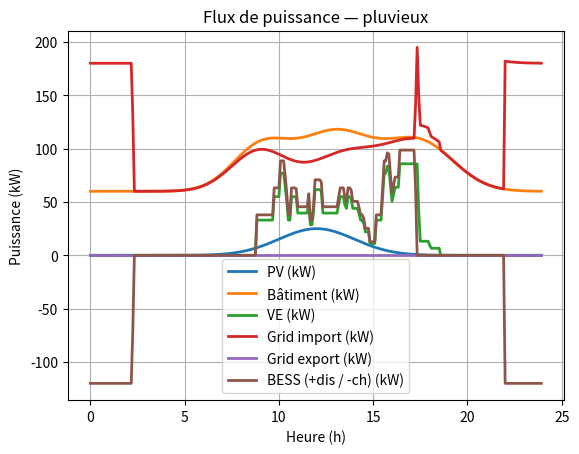
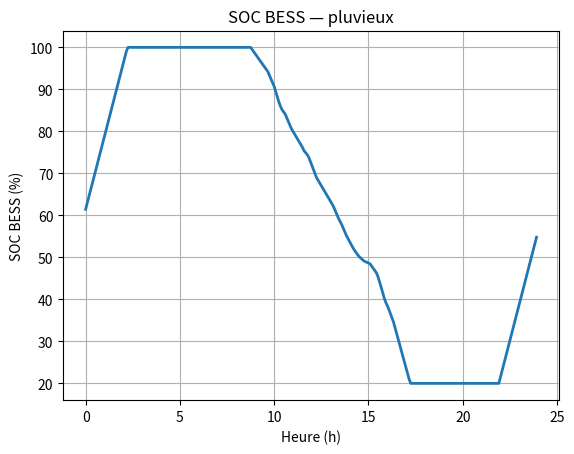
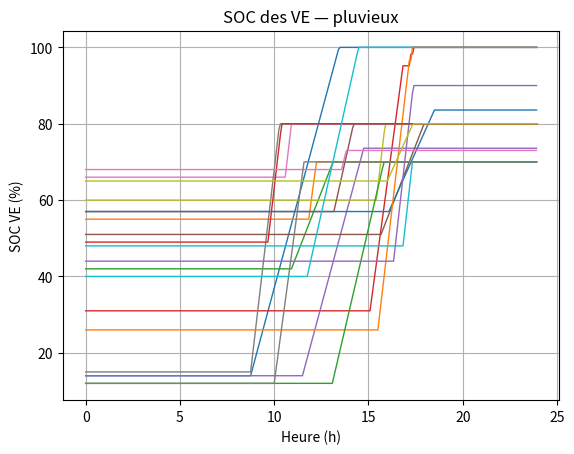
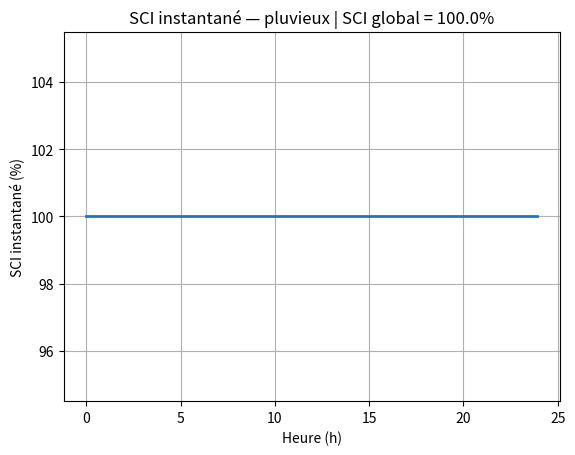
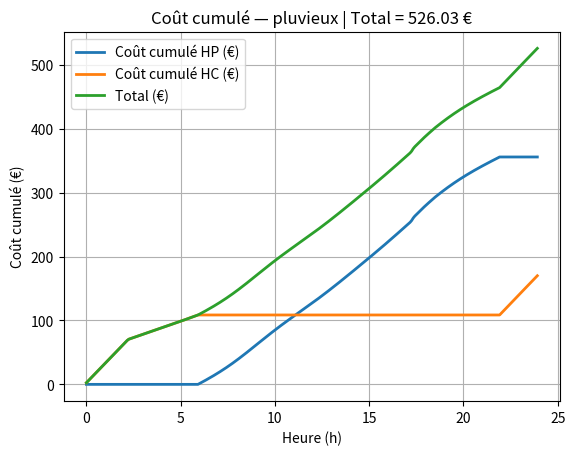
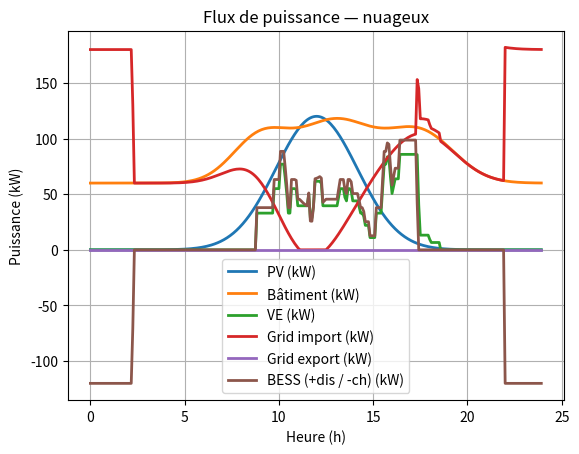
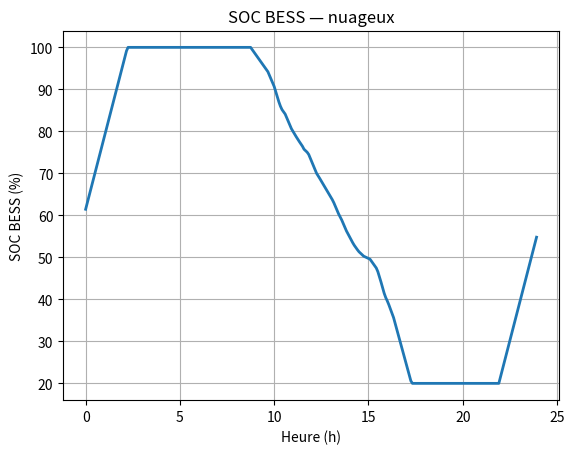
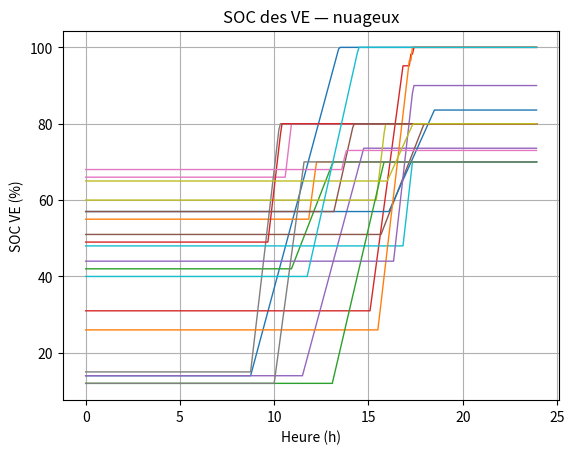
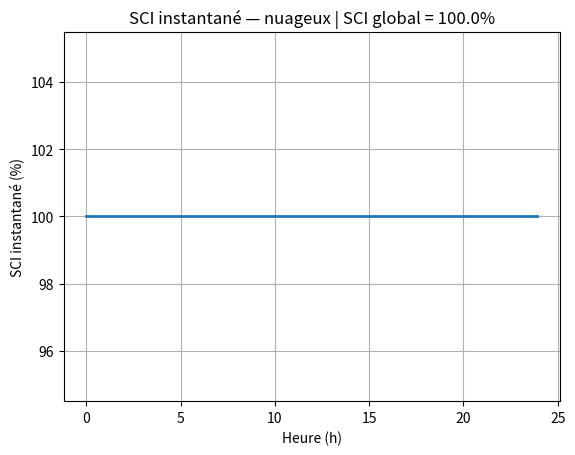
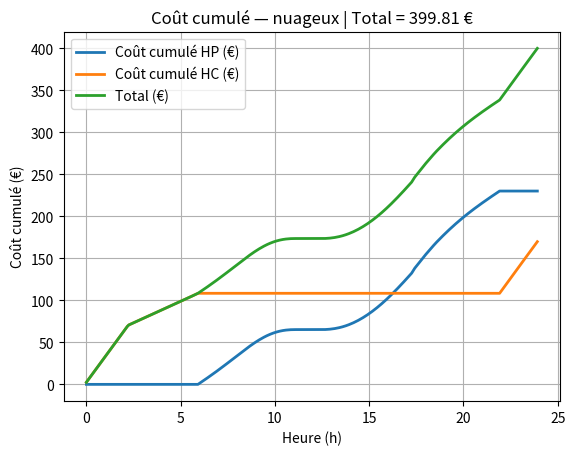
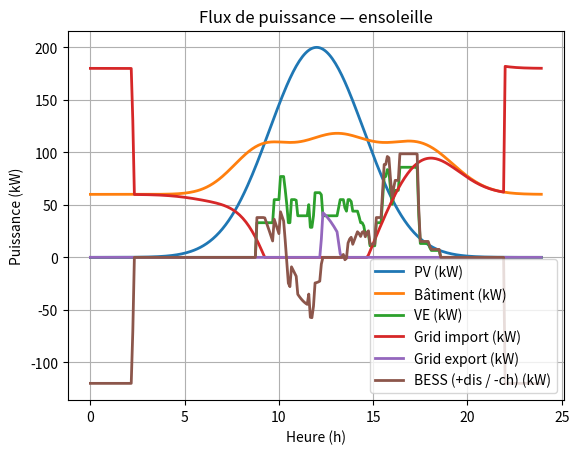
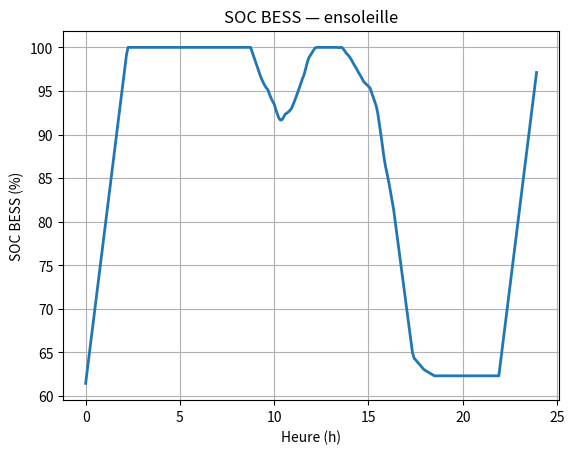
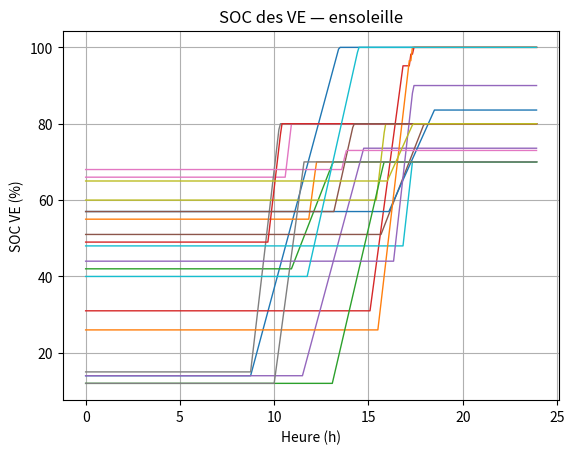
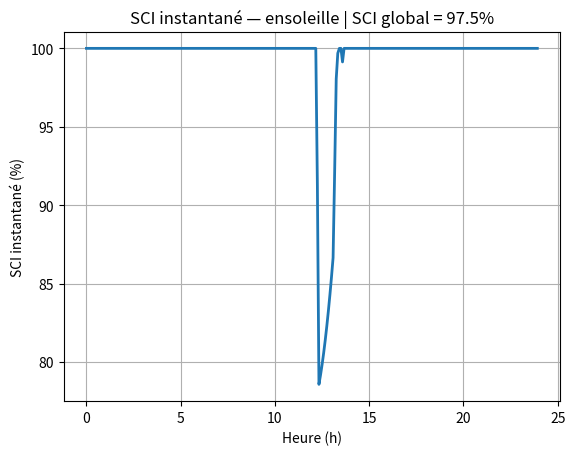
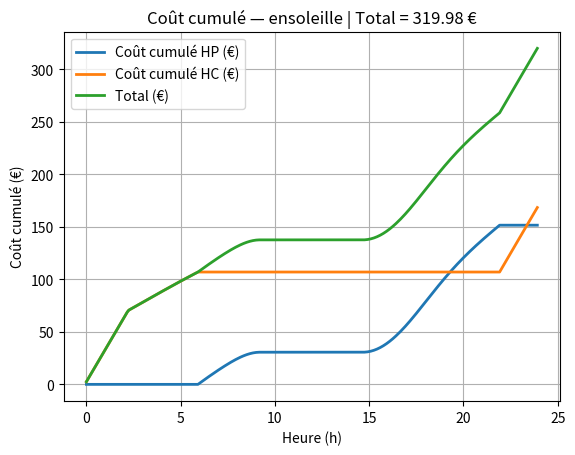
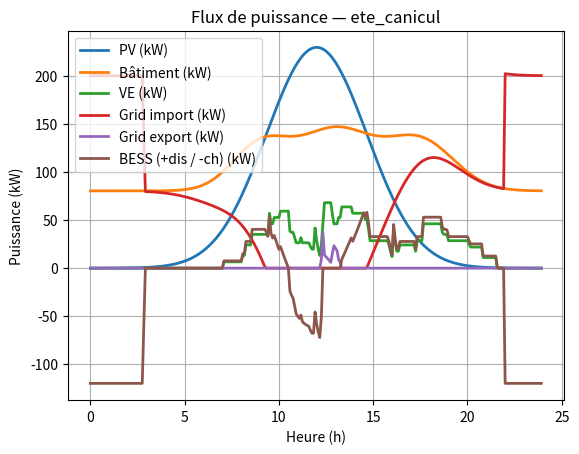

Python code for these plots, in order:
from datetime import datetime

def vehicule_prioritisation(user_profile, departure_time, charge_level):
    """
    Evaluate the priority score of a vehicle based on user profile,
    departure time, and battery charge level.

    Parameters:
    user_profile: str - 'Urgences', 'Administration', or 'Autres'
    departure_time: str - 'HH:MM'
    charge_level: float - Battery charge level (0.0 to 1.0)

    Returns:
    priority_score: float
    """

    # Priority based on user profile
    if user_profile == 'Urgences':
        Pu = 7
    elif user_profile == 'Administration':
        Pu = 2
    elif user_profile == 'Autres':
        Pu = 1
    else:
        raise ValueError("Invalid user profile")

    # Current time and departure time as datetime
    now = datetime.now()
    dep_time = datetime.strptime(departure_time, "%H:%M")

    # Attach today's date to departure time
    dep_time = dep_time.replace(
        year=now.year, month=now.month, day=now.day
    )

    # If departure is earlier than now → assume next day
    if dep_time < now:
        dep_time = dep_time.replace(day=now.day + 1)

    # Difference in minutes
    time_difference = (dep_time - now).total_seconds() / 60

    # Priority based on time difference
    if time_difference < 60:
        H = 3
    elif time_difference < 120:
        H = 2
    else:
        H = 1

    # Final priority score
    priority_score = Pu + H + 2 * (1 - charge_level)

    return priority_score

# ============================================================
# EMS + SCENARIOS + COURBES + TABLEAU CONTRAINTES (AUDIT)
# À coller DANS LE MÊME NOTEBOOK que "score de priorisation"
# IMPORTANT: la fonction vehicule_prioritisation(...) doit déjà exister
# ============================================================

import numpy as np
import matplotlib.pyplot as plt
import pandas as pd
from dataclasses import dataclass
from typing import Dict, List, Tuple

# -----------------------------
# 0) Sécurité: vérifier que la fonction score existe
# -----------------------------
if "vehicule_prioritisation" not in globals():
    raise NameError(
        "La fonction 'vehicule_prioritisation' n'existe pas dans ce notebook.\n"
        "Colle d'abord le code 'score de priorisation' (avec vehicule_prioritisation) au-dessus."
    )

# -----------------------------
# 1) Modèles EV / BESS
# -----------------------------
@dataclass
class EV:
    ev_id: str
    profile: str                # 'Urgences', 'Administration', 'Autres'
    arrival_min: int
    departure_min: int
    E_max_kWh: float
    P_max_kW: float
    soc_ini_pct: float
    soc_target_pct: float

    soc_pct: float = None
    energy_received_kWh: float = 0.0

    def __post_init__(self):
        self.soc_pct = float(self.soc_ini_pct)

    def active(self, t_min: int) -> bool:
        return (self.arrival_min <= t_min < self.departure_min) and (self.soc_pct < self.soc_target_pct - 1e-9)

    def remaining_need_kWh(self) -> float:
        need_pct = max(self.soc_target_pct - self.soc_pct, 0.0)
        return (need_pct / 100.0) * self.E_max_kWh

@dataclass
class BESS:
    E_max_kWh: float = 600.0
    E_min_kWh: float = 120.0
    P_ch_max_kW: float = 120.0
    P_dis_max_kW: float = 240.0
    eff: float = 0.87
    E_kWh: float = 360.0  # énergie initiale (ex: 60% * 600)

    def soc_pct(self) -> float:
        return 100.0 * self.E_kWh / self.E_max_kWh

# -----------------------------
# 2) Scénarios (PV + Load + EV)
# -----------------------------
SCENARIOS: Dict[str, Dict] = {
    # 3 classiques
    "pluvieux": {
        "pv_peak_kW": 25.0,
        "pv_width_min": 240,
        "load_base_kW": 60.0,
        "load_multiplier": 1.00,
        "n_evs": 20,
        "seed_evs": 42,
        "bess_soc0": 0.60,
    },
    "nuageux": {
        "pv_peak_kW": 120.0,
        "pv_width_min": 260,
        "load_base_kW": 60.0,
        "load_multiplier": 1.00,
        "n_evs": 20,
        "seed_evs": 42,
        "bess_soc0": 0.60,
    },
    "ensoleille": {
        "pv_peak_kW": 200.0,
        "pv_width_min": 300,
        "load_base_kW": 60.0,
        "load_multiplier": 1.00,
        "n_evs": 20,
        "seed_evs": 42,
        "bess_soc0": 0.60,
    },

    # enrichissement
    "ete_canicul": {
        "pv_peak_kW": 230.0,
        "pv_width_min": 320,
        "load_base_kW": 70.0,
        "load_multiplier": 1.15,
        "n_evs": 22,
        "seed_evs": 7,
        "bess_soc0": 0.50,
    },
    "hiver_froid": {
        "pv_peak_kW": 80.0,
        "pv_width_min": 220,
        "load_base_kW": 75.0,
        "load_multiplier": 1.20,
        "n_evs": 18,
        "seed_evs": 101,
        "bess_soc0": 0.70,
    },
    "pic_vehicules": {
        "pv_peak_kW": 120.0,
        "pv_width_min": 260,
        "load_base_kW": 60.0,
        "load_multiplier": 1.00,
        "n_evs": 35,
        "seed_evs": 123,
        "bess_soc0": 0.60,
    },
}

# -----------------------------
# 3) Profils PV / Load
# -----------------------------
def pv_profile_kW(t_min: int, pv_peak_kW: float, pv_width_min: float) -> float:
    """PV gaussienne centrée à midi (720 min). pv_width_min contrôle l'étalement."""
    x = (t_min - 720) / (pv_width_min / 2.0)
    return float(pv_peak_kW * np.exp(-0.5 * x * x))

def load_profile_kW(t_min: int, base_kW: float, mult: float) -> float:
    """Charge bâtiment: base + 3 pics (matin/midi/aprem), mult ajuste tout."""
    hour = t_min / 60.0
    morning = 40.0 * np.exp(-0.5 * ((hour - 9.0) / 1.5) ** 2)
    noon = 55.0 * np.exp(-0.5 * ((hour - 13.0) / 2.0) ** 2)
    afternoon = 45.0 * np.exp(-0.5 * ((hour - 17.5) / 1.8) ** 2)
    return float(mult * (base_kW + morning + noon + afternoon))

# -----------------------------
# 4) Génération d'un parc VE (reproductible)
# -----------------------------
def generate_evs(seed: int, n_evs: int) -> List[EV]:
    rng = np.random.default_rng(seed)
    profiles = rng.choice(["Urgences", "Administration", "Autres"], size=n_evs, p=[0.2, 0.3, 0.5])
    evs: List[EV] = []

    for i in range(n_evs):
        arrival = int(rng.integers(7 * 60, 18 * 60))  # 7h..18h
        stay = int(rng.integers(60, 8 * 60))          # 1h..8h
        departure = min(arrival + stay, 23 * 60 + 55)

        E_max = float(rng.choice([50.0, 52.0, 60.0]))
        P_max = float(rng.choice([6.6, 11.0, 22.0]))
        soc_ini = float(rng.integers(10, 70))
        soc_target = float(rng.choice([70.0, 80.0, 90.0, 100.0]))
        soc_target = max(soc_target, soc_ini + 5)
        soc_target = min(soc_target, 100.0)

        evs.append(EV(
            ev_id=f"EV{i+1}",
            profile=str(profiles[i]),
            arrival_min=arrival,
            departure_min=departure,
            E_max_kWh=E_max,
            P_max_kW=P_max,
            soc_ini_pct=soc_ini,
            soc_target_pct=soc_target
        ))
    return evs

# -----------------------------
# 5) Allocation puissance VE (utilise vehicule_prioritisation)
# -----------------------------
def allocate_ev_power(
    evs: List[EV],
    t_min: int,
    dt_h: float,
    nb_bornes: int,
    P_borne_uni_max: float,
    P_borne_tot_max: float,
) -> Dict[str, float]:
    active = [ev for ev in evs if ev.active(t_min)]
    if not active:
        return {}

    scored: List[Tuple[EV, float]] = []
    for ev in active:
        dep_h = ev.departure_min // 60
        dep_m = ev.departure_min % 60
        dep_str = f"{dep_h:02d}:{dep_m:02d}"
        score = float(vehicule_prioritisation(ev.profile, dep_str, ev.soc_pct / 100.0))
        scored.append((ev, score))

    scored.sort(key=lambda x: x[1], reverse=True)  # tri décroissant
    selected = scored[:nb_bornes]                  # max nb bornes

    alloc: Dict[str, float] = {}
    remaining_total = P_borne_tot_max

    for ev, _s in selected:
        if remaining_total <= 1e-9:
            break

        P_cap = min(ev.P_max_kW, P_borne_uni_max)
        need_kWh = ev.remaining_need_kWh()
        P_need = need_kWh / dt_h if dt_h > 0 else 0.0
        P_set = min(P_cap, P_need, remaining_total)

        if P_set > 1e-9:
            alloc[ev.ev_id] = float(P_set)
            remaining_total -= P_set

    return alloc

# -----------------------------
# 6) KPI
# -----------------------------
def jain_index(x: np.ndarray) -> float:
    x = np.array(x, dtype=float)
    if np.all(x <= 1e-12):
        return 1.0
    return float((x.sum() ** 2) / (len(x) * (x**2).sum() + 1e-12))

# -----------------------------
# 7) Simulation journée + AUDIT CONTRAINTES
# -----------------------------
def simulate_day(
    scenario_name: str,
    dt_min: int = 5,
    nb_bornes: int = 6,
    P_borne_uni_max: float = 22.0,
    P_borne_tot_max: float = 132.0,
    P_grid_max: float = 300.0,
    tariff_hp: float = 0.24,
    tariff_hc: float = 0.17,
) -> Dict:
    sc = SCENARIOS[scenario_name]

    # init BESS
    bess = BESS(
        E_max_kWh=600.0,
        E_min_kWh=120.0,
        P_ch_max_kW=120.0,
        P_dis_max_kW=240.0,
        eff=0.87,
        E_kWh=float(sc["bess_soc0"] * 600.0),
    )

    # init EVs
    evs = generate_evs(seed=int(sc["seed_evs"]), n_evs=int(sc["n_evs"]))
    ev_ids = [ev.ev_id for ev in evs]

    # temps
    n_steps = int(24 * 60 / dt_min)
    t_min_arr = np.arange(n_steps) * dt_min
    dt_h = dt_min / 60.0

    # historiques
    pv_hist = np.zeros(n_steps)
    load_hist = np.zeros(n_steps)
    ev_hist = np.zeros(n_steps)
    grid_imp_hist = np.zeros(n_steps)
    grid_exp_hist = np.zeros(n_steps)
    bess_p_hist = np.zeros(n_steps)        # +décharge, -charge
    bess_soc_hist = np.zeros(n_steps)
    sci_inst_hist = np.full(n_steps, np.nan)
    cost_hp_cum = np.zeros(n_steps)
    cost_hc_cum = np.zeros(n_steps)
    soc_ev_hist = np.zeros((n_steps, len(evs)))

    # --- Historiques contraintes (audit) ---
    n_bornes_used_hist = np.zeros(n_steps, dtype=int)
    p_borne_max_hist = np.zeros(n_steps)     # max puissance sur une borne (kW)
    p_ev_target_hist = np.zeros(n_steps)     # avant curtailment réseau (kW)
    grid_over_hist = np.zeros(n_steps)       # dépassement import réseau (kW) si >0

    bess_under_hist = np.zeros(n_steps)      # sous E_min (kWh) si >0
    bess_over_hist = np.zeros(n_steps)       # au-dessus E_max (kWh) si >0
    bess_dis_over_hist = np.zeros(n_steps)   # dépassement P_dis_max (kW) si >0
    bess_ch_over_hist = np.zeros(n_steps)    # dépassement P_ch_max (kW) si >0

    # cumul SCI
    pv_energy_kWh = 0.0
    export_energy_kWh = 0.0

    # cumul coût
    cum_hp = 0.0
    cum_hc = 0.0

    for k in range(n_steps):
        t_min = int(t_min_arr[k])
        hour = t_min / 60.0
        is_hc = (hour >= 22.0) or (hour < 6.0)

        pv = pv_profile_kW(t_min, sc["pv_peak_kW"], sc["pv_width_min"])
        load = load_profile_kW(t_min, sc["load_base_kW"], sc["load_multiplier"])

        pv_hist[k] = pv
        load_hist[k] = load

        # (1) PV -> bâtiment
        pv_to_build = min(pv, load)
        remaining_pv = pv - pv_to_build
        deficit_build = load - pv_to_build  # >=0
        grid_import = deficit_build

        # (2) Allocation VE via score
        alloc = allocate_ev_power(
            evs=evs,
            t_min=t_min,
            dt_h=dt_h,
            nb_bornes=nb_bornes,
            P_borne_uni_max=P_borne_uni_max,
            P_borne_tot_max=P_borne_tot_max,
        )
        P_ev_target = float(sum(alloc.values()))

        # audit EV/bornes
        n_bornes_used_hist[k] = len(alloc)
        p_borne_max_hist[k] = float(max(alloc.values())) if alloc else 0.0
        p_ev_target_hist[k] = P_ev_target

        # PV -> VE
        pv_to_ev = min(remaining_pv, P_ev_target)
        remaining_pv -= pv_to_ev
        ev_need_after_pv = P_ev_target - pv_to_ev

        # (3) BESS -> VE (décharge) si besoin
        P_bess_dis_internal = 0.0  # interne (avant rendement)
        P_bess_to_ev = 0.0         # utile (après rendement)
        if ev_need_after_pv > 1e-9 and bess.E_kWh > bess.E_min_kWh + 1e-9:
            P_req_internal = ev_need_after_pv / bess.eff
            max_by_power = bess.P_dis_max_kW
            max_by_energy = (bess.E_kWh - bess.E_min_kWh) / dt_h if dt_h > 0 else 0.0
            P_bess_dis_internal = min(P_req_internal, max_by_power, max_by_energy)
            P_bess_to_ev = P_bess_dis_internal * bess.eff
            bess.E_kWh -= P_bess_dis_internal * dt_h

        ev_need_after_pv_bess = ev_need_after_pv - P_bess_to_ev

        # (4) réseau -> reste VE + bâtiment
        grid_import += max(ev_need_after_pv_bess, 0.0)

        # contrainte P_grid_max : on réduit en priorité la charge VE (pas le bâtiment)
        if grid_import > P_grid_max + 1e-9:
            excess = grid_import - P_grid_max
            to_reduce = min(excess, P_ev_target)
            P_ev_target -= to_reduce
            grid_import -= to_reduce

            # réduction sur alloc (on coupe les derniers, stratégie simple)
            for ev_id in list(alloc.keys())[::-1]:
                if to_reduce <= 1e-9:
                    break
                cut = min(alloc[ev_id], to_reduce)
                alloc[ev_id] -= cut
                to_reduce -= cut
                if alloc[ev_id] <= 1e-9:
                    del alloc[ev_id]

        # audit dépassement réseau (après curtailment)
        grid_over_hist[k] = max(grid_import - P_grid_max, 0.0)

        P_ev_final = float(sum(alloc.values()))
        ev_hist[k] = P_ev_final

        # (5) charge BESS en HC (22h-6h) avec marge réseau
        P_bess_ch_from_grid = 0.0
        if is_hc and bess.E_kWh < bess.E_max_kWh - 1e-9:
            margin = max(P_grid_max - grid_import, 0.0)
            if margin > 1e-9:
                max_by_power = bess.P_ch_max_kW
                max_by_energy = (bess.E_max_kWh - bess.E_kWh) / (dt_h * bess.eff) if dt_h > 0 else 0.0
                P_bess_ch_from_grid = min(margin, max_by_power, max_by_energy)
                grid_import += P_bess_ch_from_grid
                bess.E_kWh += P_bess_ch_from_grid * dt_h * bess.eff

        # (6) PV restant -> charge BESS puis export
        P_bess_ch_from_pv = 0.0
        grid_export = 0.0
        if remaining_pv > 1e-9:
            if bess.E_kWh < bess.E_max_kWh - 1e-9:
                max_by_power = bess.P_ch_max_kW
                max_by_energy = (bess.E_max_kWh - bess.E_kWh) / (dt_h * bess.eff) if dt_h > 0 else 0.0
                P_bess_ch_from_pv = min(remaining_pv, max_by_power, max_by_energy)
                bess.E_kWh += P_bess_ch_from_pv * dt_h * bess.eff
                remaining_pv -= P_bess_ch_from_pv
            grid_export = max(remaining_pv, 0.0)

        # update EV SOC
        for i_ev, ev in enumerate(evs):
            if ev.ev_id in alloc:
                P_i = alloc[ev.ev_id]
                e_i = P_i * dt_h
                ev.energy_received_kWh += e_i
                ev.soc_pct = min(100.0, ev.soc_pct + 100.0 * e_i / ev.E_max_kWh)
            soc_ev_hist[k, i_ev] = ev.soc_pct

        # historiques réseau et bess
        grid_imp_hist[k] = grid_import
        grid_exp_hist[k] = grid_export
        bess_p_hist[k] = (P_bess_dis_internal) - (P_bess_ch_from_grid + P_bess_ch_from_pv)
        bess_soc_hist[k] = bess.soc_pct()

        # --- audit BESS (énergie + puissance) ---
        bess_under_hist[k] = max(bess.E_min_kWh - bess.E_kWh, 0.0)
        bess_over_hist[k]  = max(bess.E_kWh - bess.E_max_kWh, 0.0)

        bess_dis_over_hist[k] = max(P_bess_dis_internal - bess.P_dis_max_kW, 0.0)
        P_bess_ch_internal = (P_bess_ch_from_grid + P_bess_ch_from_pv)
        bess_ch_over_hist[k] = max(P_bess_ch_internal - bess.P_ch_max_kW, 0.0)

        # SCI instantané
        pv_e = pv * dt_h
        exp_e = grid_export * dt_h
        pv_energy_kWh += pv_e
        export_energy_kWh += exp_e
        if pv_e > 1e-12:
            sci_inst_hist[k] = 100.0 * (pv_e - exp_e) / pv_e

        # coût (import réseau uniquement)
        price = tariff_hc if is_hc else tariff_hp
        cost_step = grid_import * dt_h * price
        if is_hc:
            cum_hc += cost_step
        else:
            cum_hp += cost_step
        cost_hp_cum[k] = cum_hp
        cost_hc_cum[k] = cum_hc

    # KPI finaux
    sci_global = 100.0 * (pv_energy_kWh - export_energy_kWh) / (pv_energy_kWh + 1e-12)
    energies = np.array([ev.energy_received_kWh for ev in evs], dtype=float)
    iej = jain_index(energies)
    peak_imp = float(np.max(grid_imp_hist))
    E_import_total = float(np.sum(grid_imp_hist) * dt_h)
    cost_total = float(cost_hp_cum[-1] + cost_hc_cum[-1])

    return {
        "scenario": scenario_name,
        "t_min": t_min_arr,
        "pv_kW": pv_hist,
        "load_kW": load_hist,
        "ev_kW": ev_hist,
        "grid_import_kW": grid_imp_hist,
        "grid_export_kW": grid_exp_hist,
        "bess_power_kW": bess_p_hist,
        "bess_soc_pct": bess_soc_hist,
        "soc_ev_pct": soc_ev_hist,
        "ev_ids": ev_ids,
        "SCI_inst_pct": sci_inst_hist,
        "SCI_global_pct": float(sci_global),
        "IEJ": float(iej),
        "peak_grid_import_kW": peak_imp,
        "E_import_total_kWh": E_import_total,
        "cost_hp_cum": cost_hp_cum,
        "cost_hc_cum": cost_hc_cum,
        "cost_total": cost_total,

        # --- AUDIT CONTRAINTES ---
        "audit": {
            "nb_bornes": nb_bornes,
            "P_borne_uni_max": P_borne_uni_max,
            "P_borne_tot_max": P_borne_tot_max,
            "P_grid_max": P_grid_max,
            "bess_E_min_kWh": bess.E_min_kWh,
            "bess_E_max_kWh": bess.E_max_kWh,
            "bess_P_ch_max_kW": bess.P_ch_max_kW,
            "bess_P_dis_max_kW": bess.P_dis_max_kW,

            "n_bornes_used_hist": n_bornes_used_hist,
            "p_borne_max_hist": p_borne_max_hist,
            "p_ev_target_hist": p_ev_target_hist,
            "grid_over_hist": grid_over_hist,

            "bess_under_hist": bess_under_hist,
            "bess_over_hist": bess_over_hist,
            "bess_dis_over_hist": bess_dis_over_hist,
            "bess_ch_over_hist": bess_ch_over_hist,
        },
    }

# -----------------------------
# 8) Courbes (par scénario)
# -----------------------------
def plot_scenario(res: Dict):
    t_h = res["t_min"] / 60.0
    sc = res["scenario"]

    # A) Flux de puissance
    plt.figure()
    plt.plot(t_h, res["pv_kW"], label="PV (kW)", linewidth=2)
    plt.plot(t_h, res["load_kW"], label="Bâtiment (kW)", linewidth=2)
    plt.plot(t_h, res["ev_kW"], label="VE (kW)", linewidth=2)
    plt.plot(t_h, res["grid_import_kW"], label="Grid import (kW)", linewidth=2)
    plt.plot(t_h, res["grid_export_kW"], label="Grid export (kW)", linewidth=2)
    plt.plot(t_h, res["bess_power_kW"], label="BESS (+dis / -ch) (kW)", linewidth=2)
    plt.xlabel("Heure (h)")
    plt.ylabel("Puissance (kW)")
    plt.title(f"Flux de puissance — {sc}")
    plt.grid(True)
    plt.legend()
    plt.show()

    # B) SOC BESS
    plt.figure()
    plt.plot(t_h, res["bess_soc_pct"], linewidth=2)
    plt.xlabel("Heure (h)")
    plt.ylabel("SOC BESS (%)")
    plt.title(f"SOC BESS — {sc}")
    plt.grid(True)
    plt.show()

    # C) SOC VE
    plt.figure()
    for i in range(res["soc_ev_pct"].shape[1]):
        plt.plot(t_h, res["soc_ev_pct"][:, i], linewidth=1)
    plt.xlabel("Heure (h)")
    plt.ylabel("SOC VE (%)")
    plt.title(f"SOC des VE — {sc}")
    plt.grid(True)
    plt.show()

    # D) SCI instant + global
    plt.figure()
    plt.plot(t_h, res["SCI_inst_pct"], linewidth=2)
    plt.xlabel("Heure (h)")
    plt.ylabel("SCI instantané (%)")
    plt.title(f"SCI instantané — {sc} | SCI global = {res['SCI_global_pct']:.1f}%")
    plt.grid(True)
    plt.show()

    # E) Coût cumulé
    plt.figure()
    total = res["cost_hp_cum"] + res["cost_hc_cum"]
    plt.plot(t_h, res["cost_hp_cum"], label="Coût cumulé HP (€)", linewidth=2)
    plt.plot(t_h, res["cost_hc_cum"], label="Coût cumulé HC (€)", linewidth=2)
    plt.plot(t_h, total, label="Total (€)", linewidth=2)
    plt.xlabel("Heure (h)")
    plt.ylabel("Coût cumulé (€)")
    plt.title(f"Coût cumulé — {sc} | Total = {res['cost_total']:.2f} €")
    plt.grid(True)
    plt.legend()
    plt.show()

# -----------------------------
# 9) Courbes comparatives (plusieurs scénarios) + print KPI
# -----------------------------
def plot_compare(results: List[Dict]):
    plt.figure()
    for res in results:
        t_h = res["t_min"] / 60.0
        plt.plot(t_h, res["grid_import_kW"], linewidth=2, label=res["scenario"])
    plt.xlabel("Heure (h)")
    plt.ylabel("Import réseau (kW)")
    plt.title("Comparaison — Import réseau")
    plt.grid(True)
    plt.legend()
    plt.show()

    plt.figure()
    for res in results:
        t_h = res["t_min"] / 60.0
        plt.plot(t_h, res["bess_soc_pct"], linewidth=2, label=res["scenario"])
    plt.xlabel("Heure (h)")
    plt.ylabel("SOC BESS (%)")
    plt.title("Comparaison — SOC BESS")
    plt.grid(True)
    plt.legend()
    plt.show()

    plt.figure()
    for res in results:
        t_h = res["t_min"] / 60.0
        plt.plot(t_h, res["SCI_inst_pct"], linewidth=2, label=res["scenario"])
    plt.xlabel("Heure (h)")
    plt.ylabel("SCI instantané (%)")
    plt.title("Comparaison — SCI instantané")
    plt.grid(True)
    plt.legend()
    plt.show()

    print("\n===== KPI COMPARATIFS =====")
    for res in results:
        print(
            f"{res['scenario']:>12} | SCI_global={res['SCI_global_pct']:.2f}%"
            f" | IEJ={res['IEJ']:.4f}"
            f" | Pic_import={res['peak_grid_import_kW']:.1f} kW"
            f" | E_import={res['E_import_total_kWh']:.1f} kWh"
            f" | Coût={res['cost_total']:.2f} €"
        )
    print("==========================\n")

# -----------------------------
# 10) Tableau CONTRAINTES (audit)
# -----------------------------
def build_constraints_table(results: List[Dict]) -> pd.DataFrame:
    rows = []

    for res in results:
        sc = res["scenario"]
        a = res["audit"]

        # signaux
        n_b = a["n_bornes_used_hist"]
        p_bmax = a["p_borne_max_hist"]
        p_ev_final = res["ev_kW"]
        p_ev_target = a["p_ev_target_hist"]
        g_imp = res["grid_import_kW"]

        # violations = nombre de pas de temps en violation
        viol_nb_bornes = int(np.sum(n_b > a["nb_bornes"]))
        viol_p_borne = int(np.sum(p_bmax > a["P_borne_uni_max"] + 1e-9))
        viol_p_tot = int(np.sum(p_ev_final > a["P_borne_tot_max"] + 1e-9))
        viol_grid = int(np.sum(g_imp > a["P_grid_max"] + 1e-9))

        viol_bess_under = int(np.sum(a["bess_under_hist"] > 1e-9))
        viol_bess_over = int(np.sum(a["bess_over_hist"] > 1e-9))
        viol_bess_dis = int(np.sum(a["bess_dis_over_hist"] > 1e-9))
        viol_bess_ch = int(np.sum(a["bess_ch_over_hist"] > 1e-9))

        # energie bess (reconstituée via SOC*Emax)
        E_bess_kWh = res["bess_soc_pct"] * a["bess_E_max_kWh"] / 100.0

        row = {
            "scenario": sc,

            # bornes
            "max_bornes_utilisees": int(np.max(n_b)),
            "limite_bornes": a["nb_bornes"],
            "OK_bornes": viol_nb_bornes == 0,
            "viol_bornes_steps": viol_nb_bornes,

            # P borne
            "max_P_une_borne_kW": float(np.max(p_bmax)),
            "limite_P_une_borne_kW": a["P_borne_uni_max"],
            "OK_P_une_borne": viol_p_borne == 0,
            "viol_P_une_borne_steps": viol_p_borne,

            # P total VE
            "max_P_total_VE_kW": float(np.max(p_ev_final)),
            "limite_P_total_VE_kW": a["P_borne_tot_max"],
            "OK_P_total_VE": viol_p_tot == 0,
            "viol_P_total_VE_steps": viol_p_tot,

            # réseau
            "max_import_reseau_kW": float(np.max(g_imp)),
            "limite_import_reseau_kW": a["P_grid_max"],
            "OK_reseau": viol_grid == 0,
            "viol_reseau_steps": viol_grid,

            # BESS énergie
            "min_E_BESS_kWh": float(np.min(E_bess_kWh)),
            "max_E_BESS_kWh": float(np.max(E_bess_kWh)),
            "Emin_kWh": a["bess_E_min_kWh"],
            "Emax_kWh": a["bess_E_max_kWh"],
            "OK_BESS_energie": (viol_bess_under == 0 and viol_bess_over == 0),
            "viol_BESS_energie_steps": viol_bess_under + viol_bess_over,

            # BESS puissance
            "OK_BESS_puissance": (viol_bess_dis == 0 and viol_bess_ch == 0),
            "viol_BESS_puissance_steps": viol_bess_dis + viol_bess_ch,

            # info curtailment
            "P_EV_target_max_kW": float(np.max(p_ev_target)),
            "P_EV_final_max_kW": float(np.max(p_ev_final)),
            "max_depassement_reseau_kW": float(np.max(a["grid_over_hist"])),
        }

        rows.append(row)

    df = pd.DataFrame(rows)

    df["ALL_OK"] = (
        df["OK_bornes"] &
        df["OK_P_une_borne"] &
        df["OK_P_total_VE"] &
        df["OK_reseau"] &
        df["OK_BESS_energie"] &
        df["OK_BESS_puissance"]
    )

    df = df.sort_values(by=["ALL_OK", "scenario"], ascending=[False, True]).reset_index(drop=True)
    return df

# -----------------------------
# 11) LANCEMENT
# -----------------------------
scenario_list = ["pluvieux", "nuageux", "ensoleille", "ete_canicul", "hiver_froid", "pic_vehicules"]

all_results = []
for sc in scenario_list:
    res = simulate_day(sc, dt_min=5)
    all_results.append(res)

    print(f"\n--- {sc} ---")
    print(f"SCI global     : {res['SCI_global_pct']:.2f} %")
    print(f"IEJ (Jain)     : {res['IEJ']:.4f}")
    print(f"Pic import grid: {res['peak_grid_import_kW']:.2f} kW")
    print(f"E import total : {res['E_import_total_kWh']:.2f} kWh")
    print(f"Coût total     : {res['cost_total']:.2f} €")

    # Courbes détaillées par scénario
    plot_scenario(res)

# Courbes comparatives multi-scénarios
plot_compare(all_results)

# Tableau audit contraintes
df_constraints = build_constraints_table(all_results)
print("\n===== TABLEAU CONTRAINTES (audit) =====")
print(df_constraints.to_string(index=False))
print("=======================================\n")

# (option) Affichage DataFrame plus lisible dans Jupyter
try:
    display(df_constraints)
except NameError:
    pass